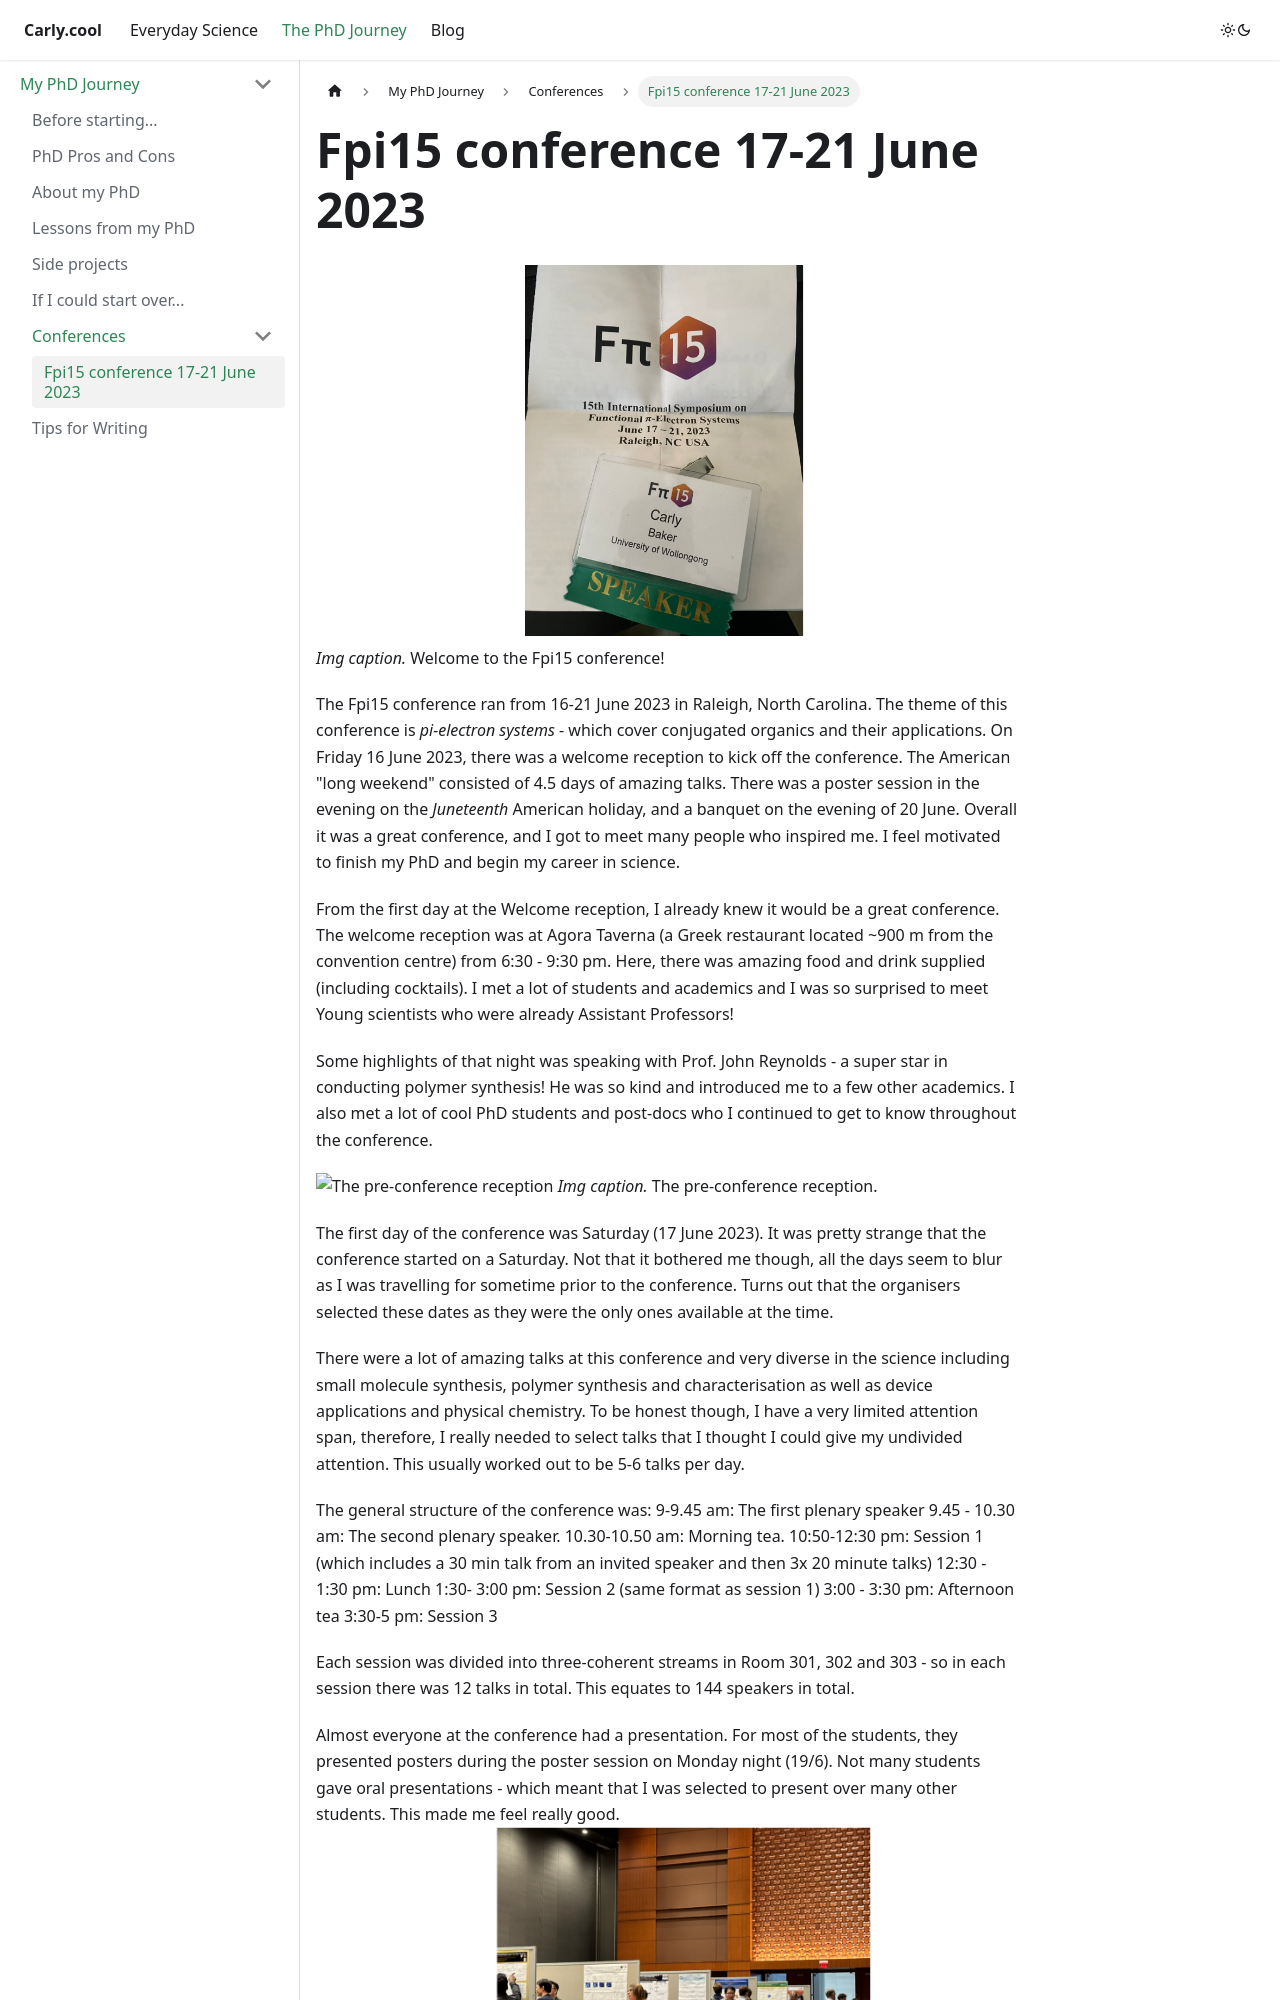

repository: coolcarly/coolcarly.github.io · page: phd/conferences/fpi15-conference.html · generator: docusaurus

---
title: Fpi15 conference 17-21 June 2023 
sidebar_position: 4
---

![Welcome to Fpi15](../pictures/pic-fpi1.png)
*Img caption.* Welcome to the Fpi15 conference! 

The Fpi15 conference ran from 16-21 June 2023 in Raleigh, North Carolina. The theme of this conference is *pi-electron systems* - which cover conjugated organics and their applications. On Friday 16 June 2023, there was a welcome reception to kick off the conference. The American "long weekend" consisted of 4.5 days of amazing talks. There was a poster session in the evening on the *Juneteenth* American holiday, and a banquet on the evening of 20 June. Overall it was a great conference, and I got to meet many people who inspired me. I feel motivated to finish my PhD and begin my career in science. 

From the first day at the Welcome reception, I already knew it would be a great conference. The welcome reception was at Agora Taverna (a Greek restaurant located ~900 m from the convention centre) from 6:30 - 9:30 pm. Here, there was amazing food and drink supplied (including cocktails). I met a lot of students and academics and I was so surprised to meet Young scientists who were already Assistant Professors! 

Some highlights of that night was speaking with Prof. John Reynolds - a super star in conducting polymer synthesis! He was so kind and introduced me to a few other academics. I also met a lot of cool PhD students and post-docs who I continued to get to know throughout the conference. 

![The pre-conference reception](../pictures/fpi2.png)
*Img caption.* The pre-conference reception. 

The first day of the conference was Saturday (17 June 2023). It was pretty strange that the conference started on a Saturday. Not that it bothered me though, all the days seem to blur as I was travelling for sometime prior to the conference. Turns out that the organisers selected these dates as they were the only ones available at the time. 

There were a lot of amazing talks at this conference and very diverse in the science including small molecule synthesis, polymer synthesis and characterisation as well as device applications and physical chemistry. To be honest though, I have a very limited attention span, therefore, I really needed to select talks that I thought I could give my undivided attention. This usually worked out to be 5-6 talks per day. 

The general structure of the conference was: 
9-9.45 am: The first plenary speaker
9.45 - 10.30 am: The second plenary speaker.
10.30-10.50 am: Morning tea.
10:50-12:30 pm: Session 1 (which includes a 30 min talk from an invited speaker and then 3x 20 minute talks)
12:30 - 1:30 pm: Lunch
1:30- 3:00 pm: Session 2  (same format as session 1)
3:00 - 3:30 pm: Afternoon tea 
3:30-5 pm: Session 3 

Each session was divided into three-coherent streams in Room 301, 302 and 303 - so in each session there was 12 talks in total. This equates to 144 speakers in total. 

Almost everyone at the conference had a presentation. For most of the students, they presented posters during the poster session on Monday night (19/6). Not many students gave oral presentations - which meant that I was selected to present over many other students. This made me feel really good. 
![poster session](../pictures/fpi4.png)
*Img caption.* A snap at the poster session on Monday evening.
